Labelled photos from "processed_hand_data", an image-classification folder in UsaRyu/AHS2. The possible labels are: corna hand gesture, peace hand gesture, shaka hang loose gesture, thumbs up gesture.

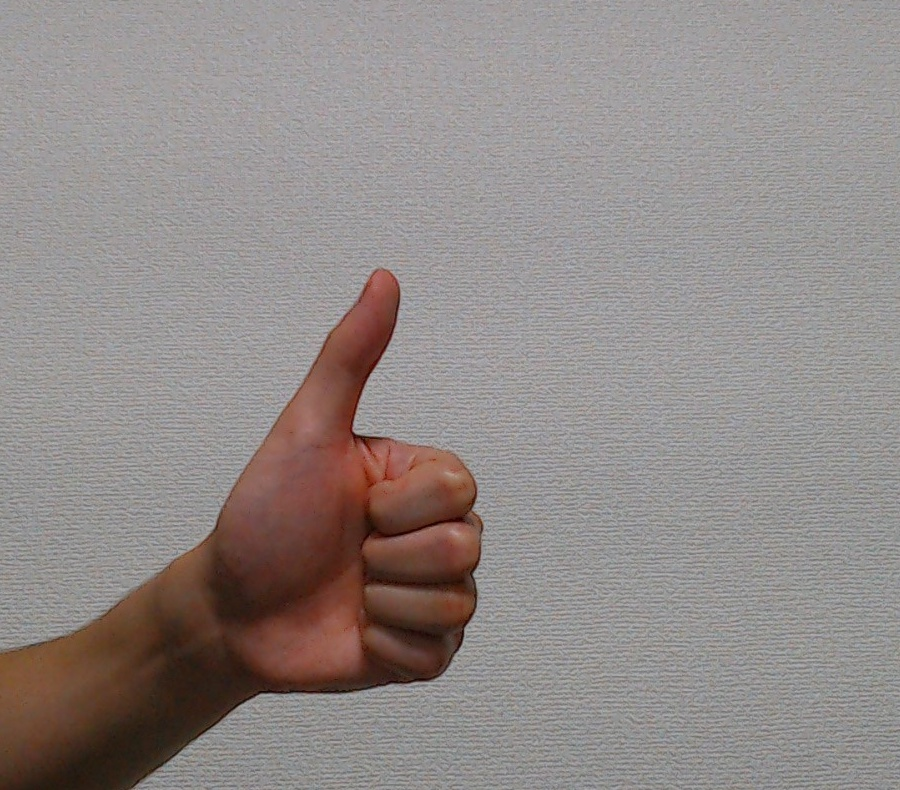
Label: thumbs up gesture

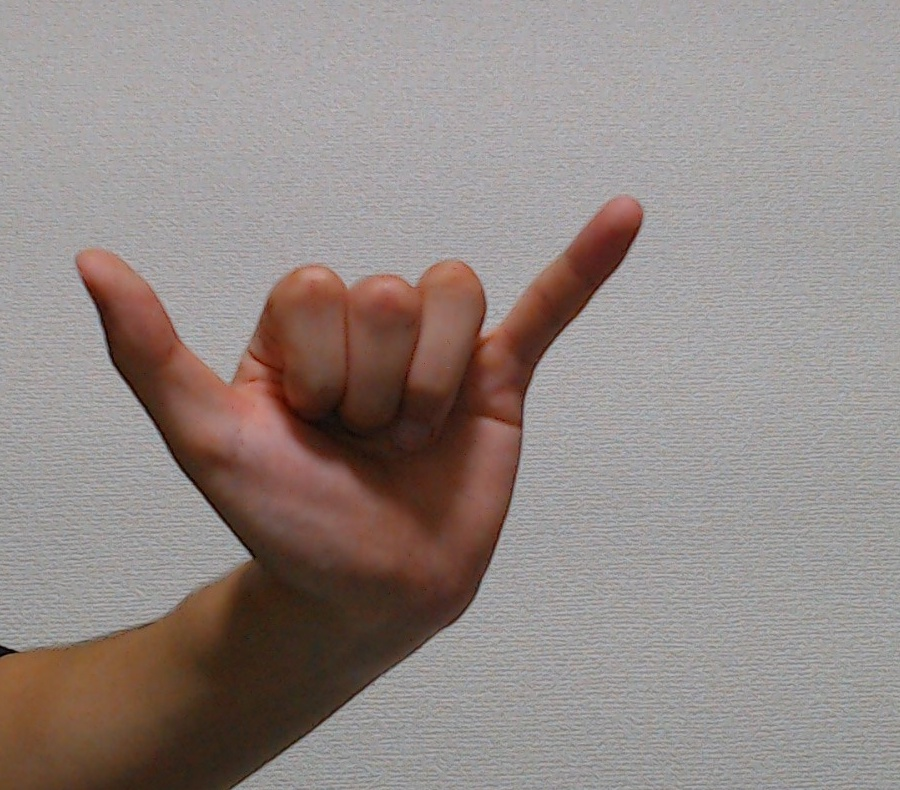
Label: shaka hang loose gesture

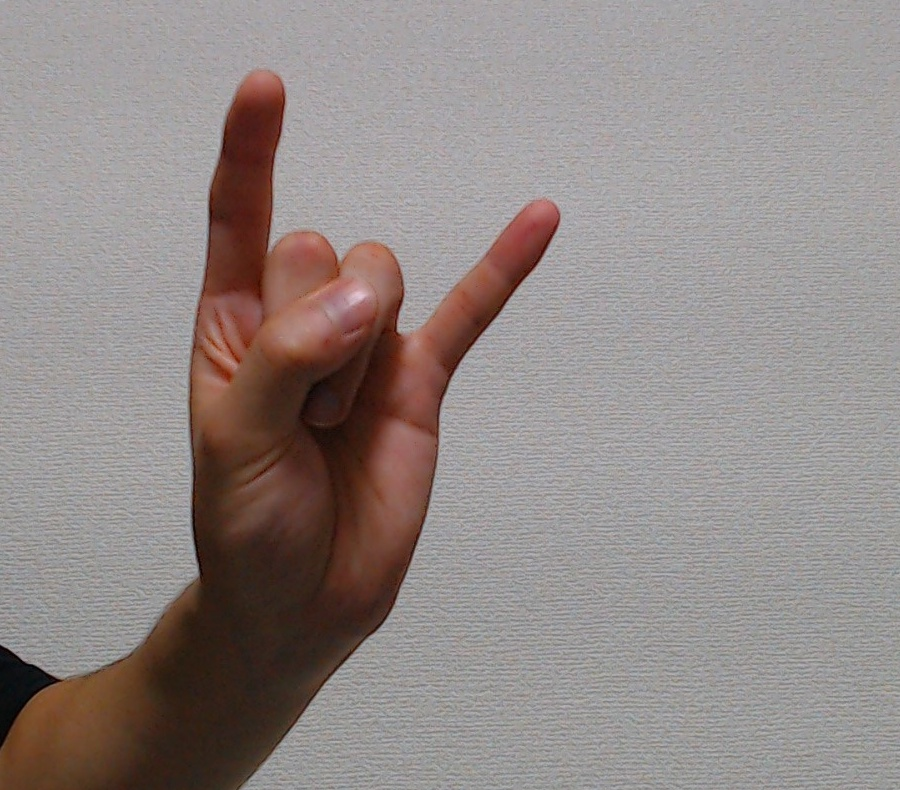
Label: corna hand gesture

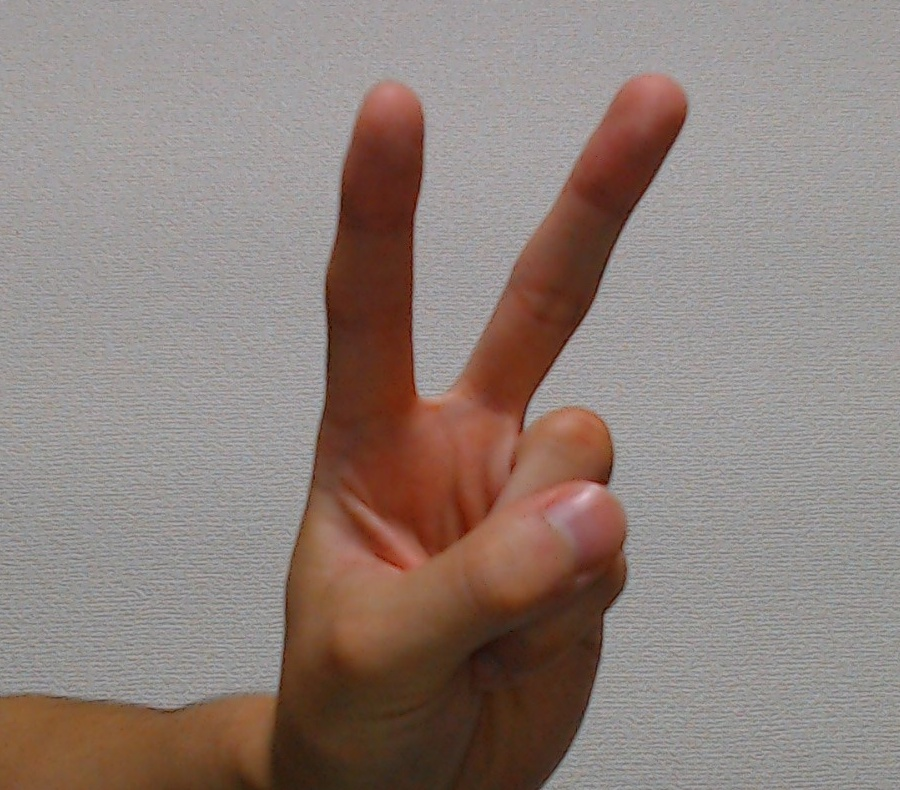
Label: peace hand gesture

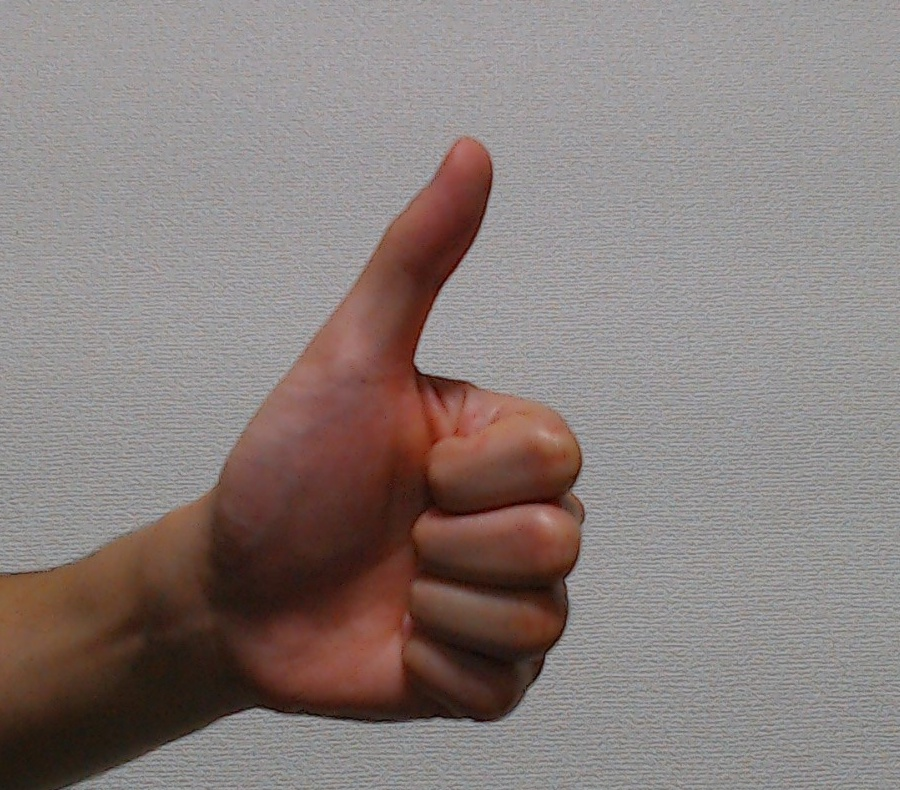
Label: thumbs up gesture

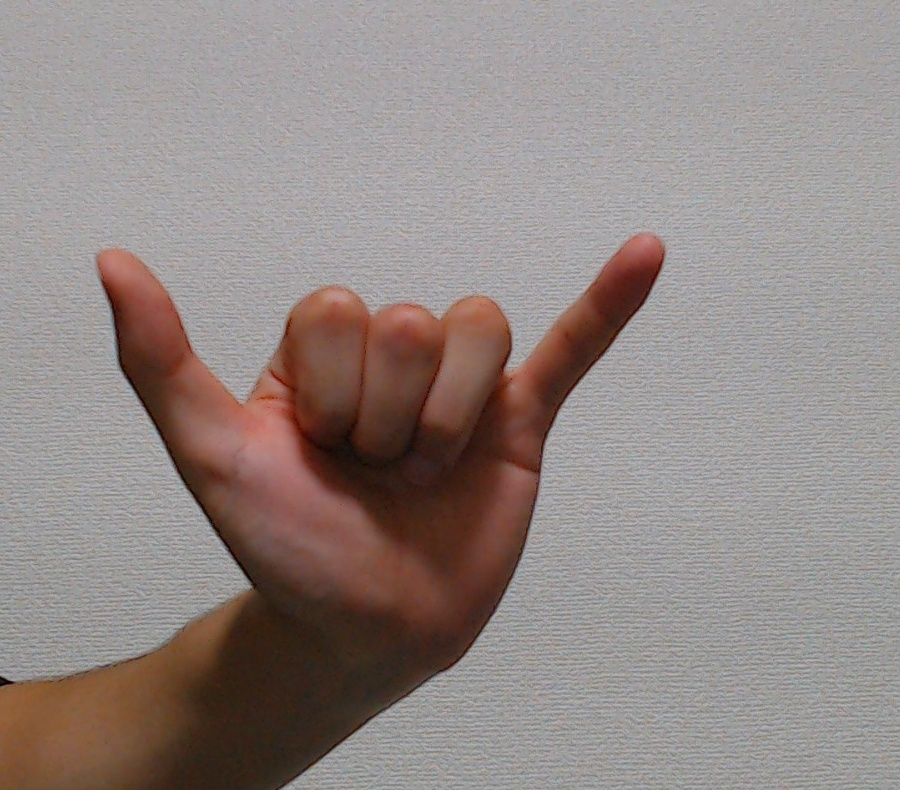
Label: shaka hang loose gesture
